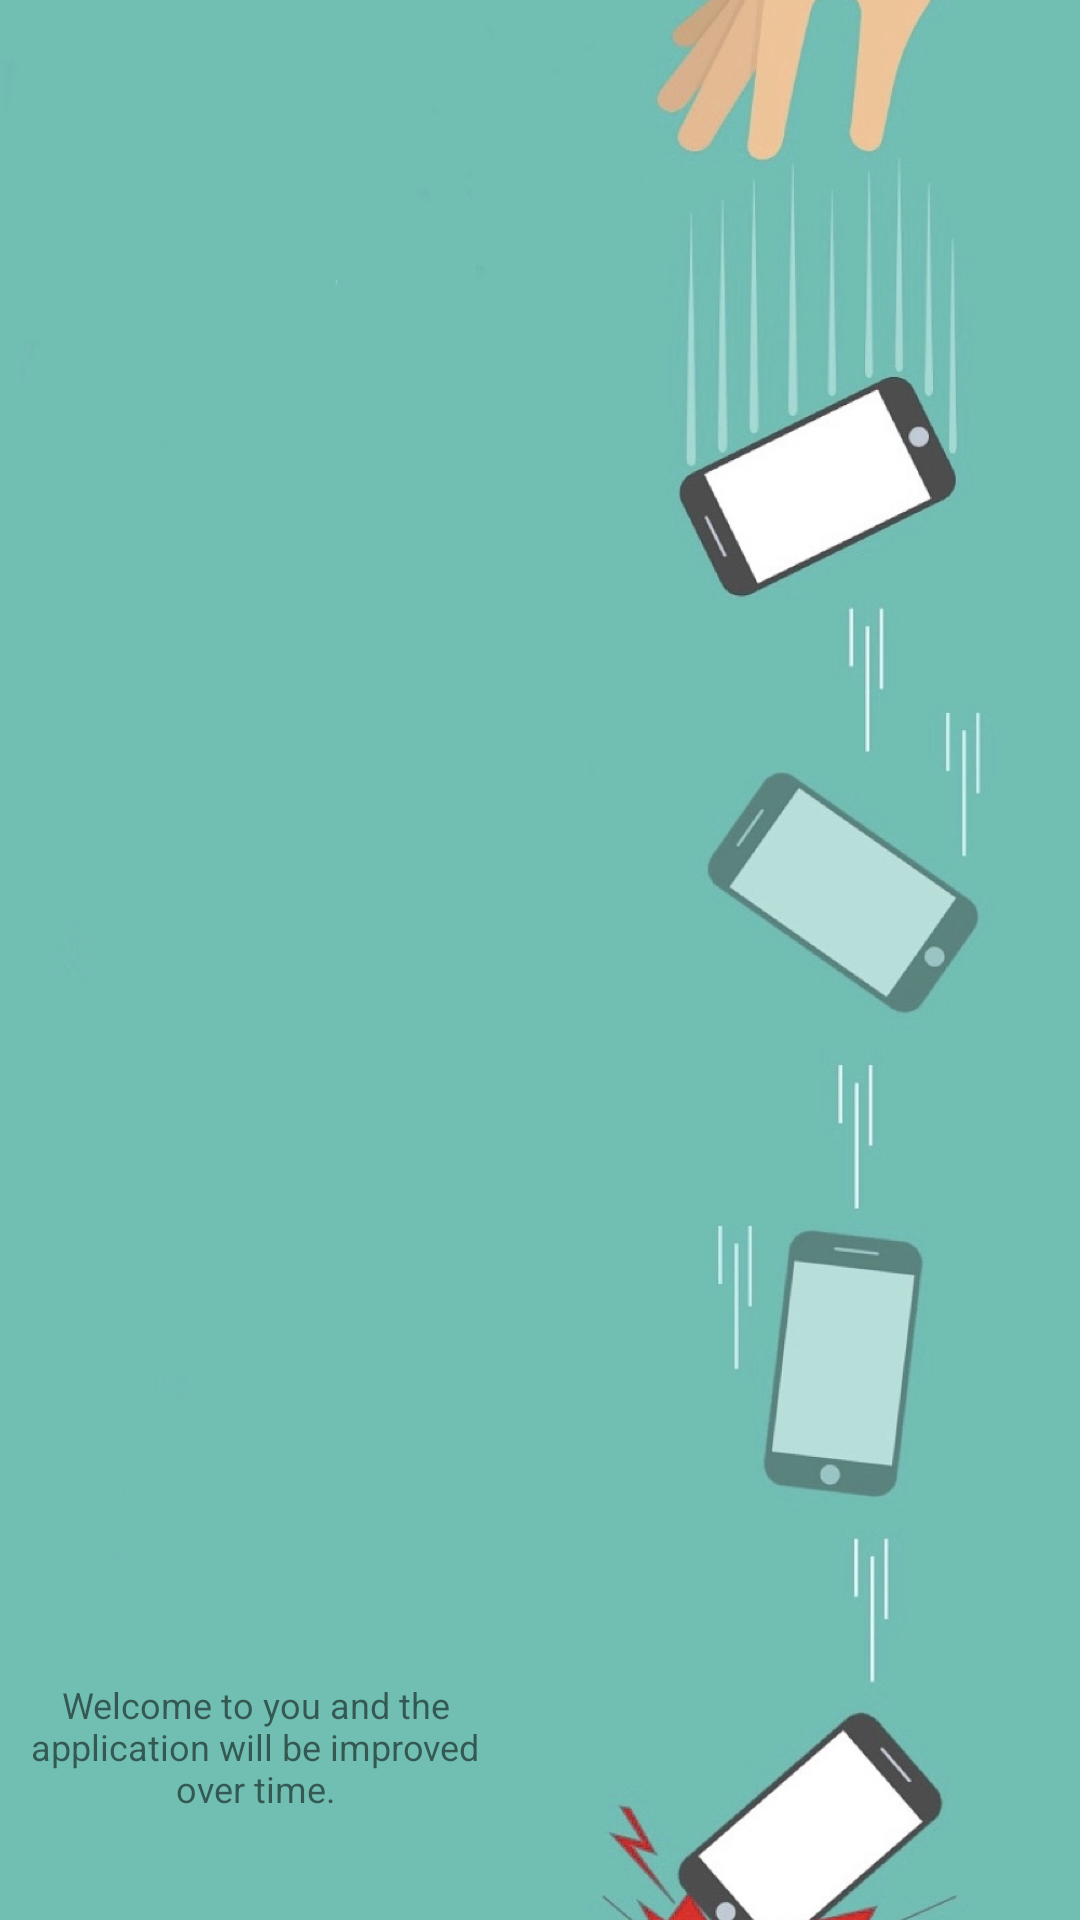

Android layout source for this screen:
<!-- AndroidManifest.xml: application theme Theme.FallDetection -->
<!-- res/layout/activity_welcome.xml -->
<?xml version="1.0" encoding="utf-8"?>
<RelativeLayout xmlns:android="http://schemas.android.com/apk/res/android"
    android:layout_width="match_parent"
    android:layout_height="match_parent">

    
    <ImageView
        android:id="@+id/welcome_imageview"
        android:layout_width="match_parent"
        android:layout_height="match_parent"
        android:src="@drawable/welcome"
        android:scaleType="centerCrop" />

    
    <TextView
        android:id="@+id/welcome_textview"
        android:layout_width="170dp"
        android:layout_height="wrap_content"
        android:text="Welcome to you and the application will be improved over time."
        android:textSize="12sp"
        android:textAlignment="center"
        android:layout_marginTop="560dp" />

</RelativeLayout>
<!-- resources referenced by this layout -->
<resources>
  <!-- drawable welcome: jpg bitmap (drawable, 125576 bytes) -->
  <style name="Theme.FallDetection" parent="Theme.MaterialComponents.DayNight.DarkActionBar">
          
          <item name="colorPrimary">@color/purple_500</item>
          <item name="colorPrimaryVariant">@color/purple_700</item>
          <item name="colorOnPrimary">@color/white</item>
          
          <item name="colorSecondary">@color/teal_200</item>
          <item name="colorSecondaryVariant">@color/teal_700</item>
          <item name="colorOnSecondary">@color/black</item>
          
          <item name="android:statusBarColor" tools:targetApi="l">?attr/colorPrimaryVariant</item>
          
      </style>
  <color name="purple_500">#FF6200EE</color>
  <color name="purple_700">#FF3700B3</color>
  <color name="white">#FFFFFFFF</color>
  <color name="teal_200">#FF03DAC5</color>
  <color name="teal_700">#FF018786</color>
  <color name="black">#FF000000</color>
</resources>
